Image classification data set "data" (Gizemcumen/Data_collection_device on GitHub). Class labels (4): augmented bad, augmented good, bad, good.

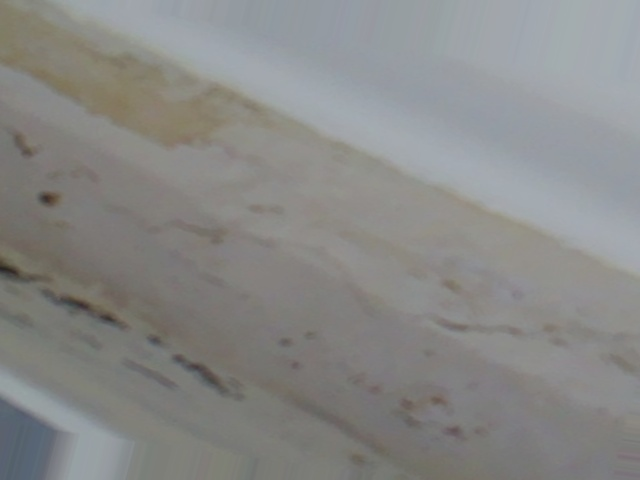
Label: augmented bad

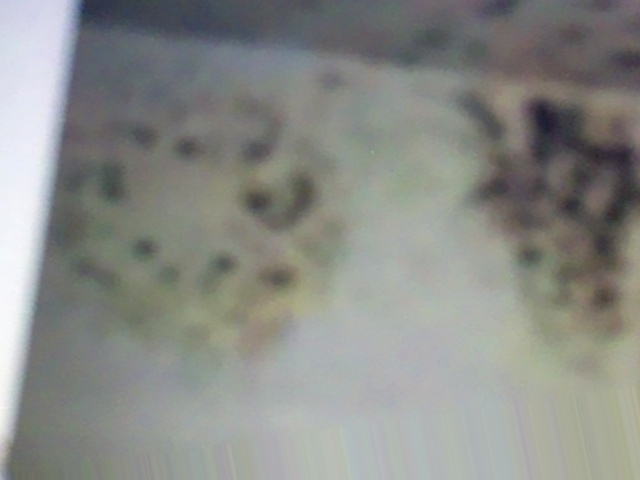
Label: augmented bad

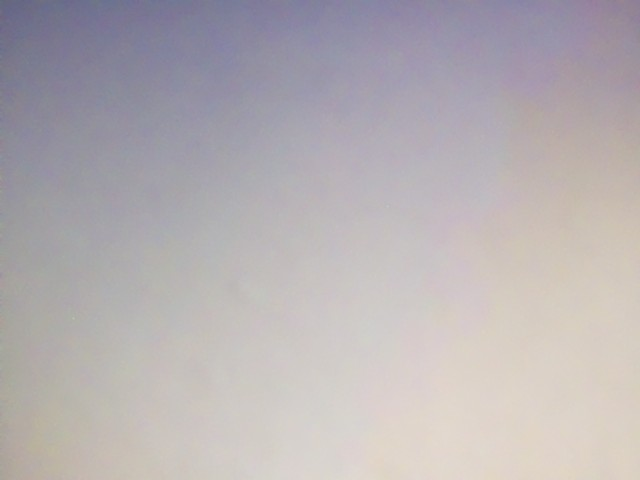
Label: augmented good

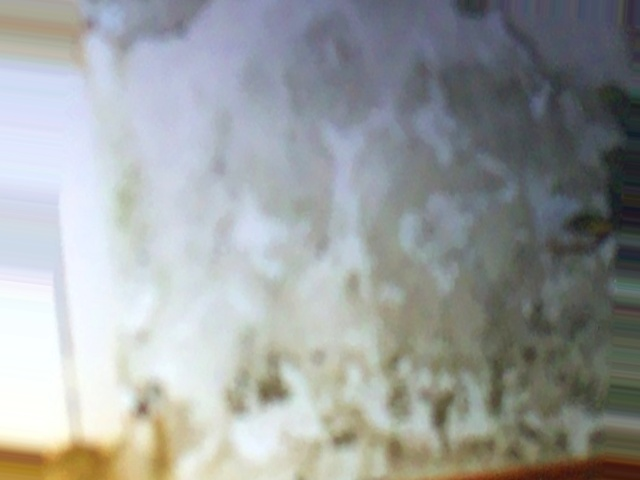
Label: augmented bad

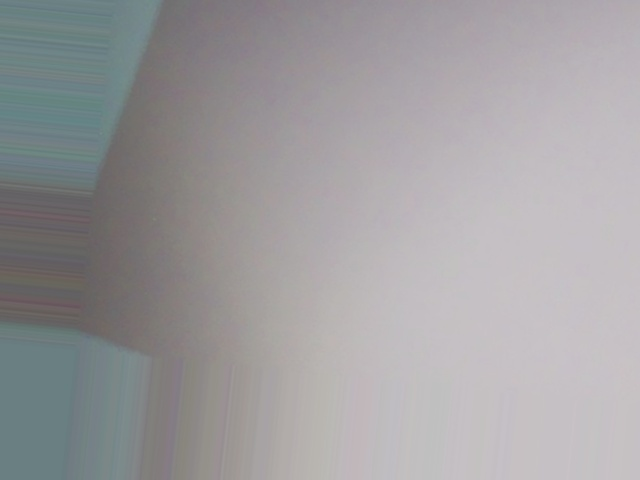
Label: augmented good

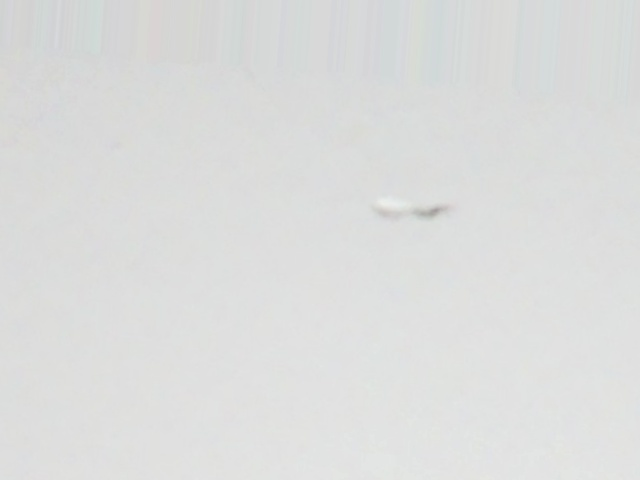
Label: augmented bad
